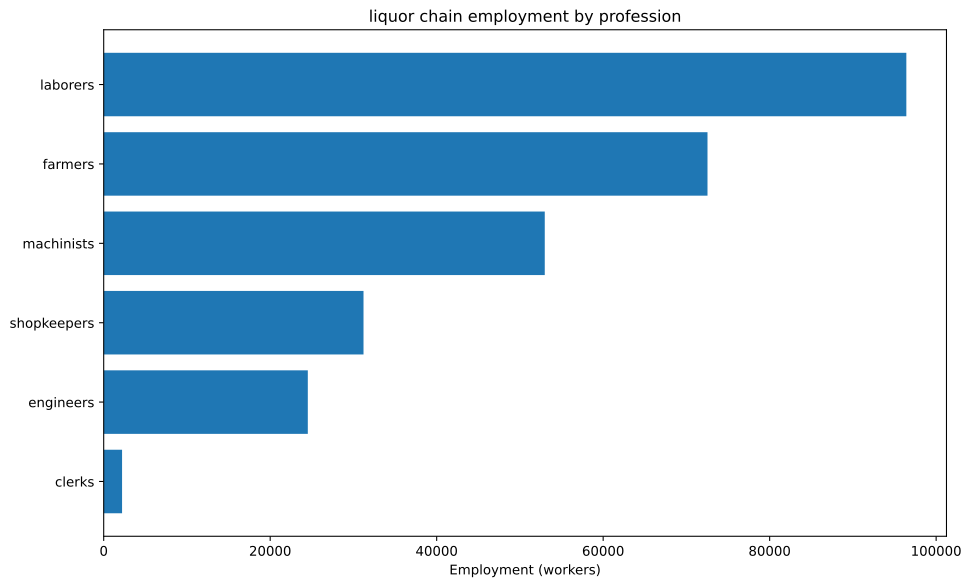

Data behind this chart, as committed beside it:
config, building, profession, employment
building_food_industry+pm_bakery+pm_disa…, building_food_industry, engineers, 6250
building_food_industry+pm_bakery+pm_disa…, building_food_industry, laborers, 62500
building_food_industry+pm_bakery+pm_disa…, building_food_industry, machinists, 15625
building_food_industry+pm_bakery+pm_disa…, building_food_industry, shopkeepers, 21875
building_glassworks+pm_houseware_plastic…, building_glassworks, engineers, 2131
building_glassworks+pm_houseware_plastic…, building_glassworks, machinists, 3551
building_glassworks+pm_houseware_plastic…, building_glassworks, shopkeepers, 1420
building_tooling_workshops+pm_rubber_gri…, building_tooling_workshops, engineers, 1839
building_tooling_workshops+pm_rubber_gri…, building_tooling_workshops, machinists, 3678
building_tooling_workshops+pm_rubber_gri…, building_tooling_workshops, shopkeepers, 1839
building_paper_mills+pm_bleached_paper+p…, building_paper_mills, engineers, 43.37
building_paper_mills+pm_bleached_paper+p…, building_paper_mills, laborers, 86.75
building_paper_mills+pm_bleached_paper+p…, building_paper_mills, machinists, 86.75
building_paper_mills+pm_bleached_paper+p…, building_paper_mills, shopkeepers, 43.37
building_chemical_plants+pm_nitrogen_fix…, building_chemical_plants, engineers, 2455
building_chemical_plants+pm_nitrogen_fix…, building_chemical_plants, laborers, 1636
building_chemical_plants+pm_nitrogen_fix…, building_chemical_plants, machinists, 3273
building_chemical_plants+pm_nitrogen_fix…, building_chemical_plants, shopkeepers, 818.2
building_explosives_factory+pm_brine_ele…, building_explosives_factory, engineers, 433.7
building_explosives_factory+pm_brine_ele…, building_explosives_factory, laborers, 289.2
building_explosives_factory+pm_brine_ele…, building_explosives_factory, machinists, 289.2
building_explosives_factory+pm_brine_ele…, building_explosives_factory, shopkeepers, 144.6
building_synthetics_plants+pm_dye_produc…, building_synthetics_plants, engineers, 21.69
building_synthetics_plants+pm_dye_produc…, building_synthetics_plants, laborers, 10.84
building_synthetics_plants+pm_dye_produc…, building_synthetics_plants, machinists, 16.27
building_synthetics_plants+pm_dye_produc…, building_synthetics_plants, shopkeepers, 5.422
building_steel_mills+pm_electric_arc_pro…, building_steel_mills, engineers, 1201
building_steel_mills+pm_electric_arc_pro…, building_steel_mills, machinists, 1801
building_steel_mills+pm_electric_arc_pro…, building_steel_mills, shopkeepers, 600.4
building_motor_industry+pm_diesel_engine…, building_motor_industry, engineers, 1829
building_motor_industry+pm_diesel_engine…, building_motor_industry, machinists, 1219
building_motor_industry+pm_diesel_engine…, building_motor_industry, shopkeepers, 609.5
building_rye_farm+pm_chemical_fertilizer…, building_rye_farm, farmers, 52083
building_coal_mine+pm_diesel_pump_buildi…, building_coal_mine, engineers, 572
building_coal_mine+pm_diesel_pump_buildi…, building_coal_mine, laborers, 143
building_coal_mine+pm_diesel_pump_buildi…, building_coal_mine, machinists, 858
building_coal_mine+pm_diesel_pump_buildi…, building_coal_mine, shopkeepers, 286
building_iron_mine+pm_diesel_pump_buildi…, building_iron_mine, engineers, 1880
building_iron_mine+pm_diesel_pump_buildi…, building_iron_mine, laborers, 469.9
building_iron_mine+pm_diesel_pump_buildi…, building_iron_mine, machinists, 2819
building_iron_mine+pm_diesel_pump_buildi…, building_iron_mine, shopkeepers, 939.8
building_lead_mine+pm_diesel_pump_buildi…, building_lead_mine, engineers, 1105
building_lead_mine+pm_diesel_pump_buildi…, building_lead_mine, laborers, 276.2
building_lead_mine+pm_diesel_pump_buildi…, building_lead_mine, machinists, 1657
building_lead_mine+pm_diesel_pump_buildi…, building_lead_mine, shopkeepers, 552.4
building_sulfur_mine+pm_diesel_pump_buil…, building_sulfur_mine, engineers, 781.1
building_sulfur_mine+pm_diesel_pump_buil…, building_sulfur_mine, laborers, 195.3
building_sulfur_mine+pm_diesel_pump_buil…, building_sulfur_mine, machinists, 1172
building_sulfur_mine+pm_diesel_pump_buil…, building_sulfur_mine, shopkeepers, 390.5
building_sugar_plantation+automatic_irri…, building_sugar_plantation, farmers, 19531
building_sugar_plantation+automatic_irri…, building_sugar_plantation, laborers, 26042
building_sugar_plantation+automatic_irri…, building_sugar_plantation, machinists, 6510
building_power_plant+pm_oil-fired_plant, building_power_plant, engineers, 619.9
building_power_plant+pm_oil-fired_plant, building_power_plant, laborers, 885.6
building_power_plant+pm_oil-fired_plant, building_power_plant, machinists, 664.2
building_logging_camp+pm_electric_saw_mi…, building_logging_camp, engineers, 13.01
building_logging_camp+pm_electric_saw_mi…, building_logging_camp, laborers, 13.01
building_logging_camp+pm_electric_saw_mi…, building_logging_camp, machinists, 26.02
building_logging_camp+pm_electric_saw_mi…, building_logging_camp, shopkeepers, 13.01
building_rubber_plantation+automatic_irr…, building_rubber_plantation, farmers, 919.5
... 8 more rows
